The GitHub repository SirYorch/mobile-app-zernike-shape-signature contains a labelled image folder "assets" with 3 categories: circle, square, triangle. Examples follow, each with its label.

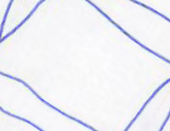
Label: square

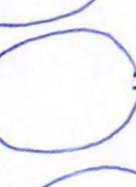
Label: circle

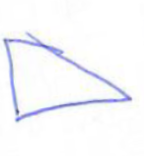
Label: triangle

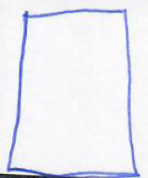
Label: square

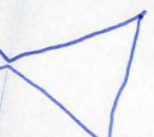
Label: triangle

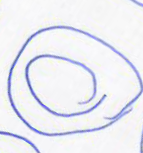
Label: circle
